Image classification data set "Dataset" (marcoacc90/cnn-staircase-mobilenet on GitHub). Class labels (2): non obstructed, obs.

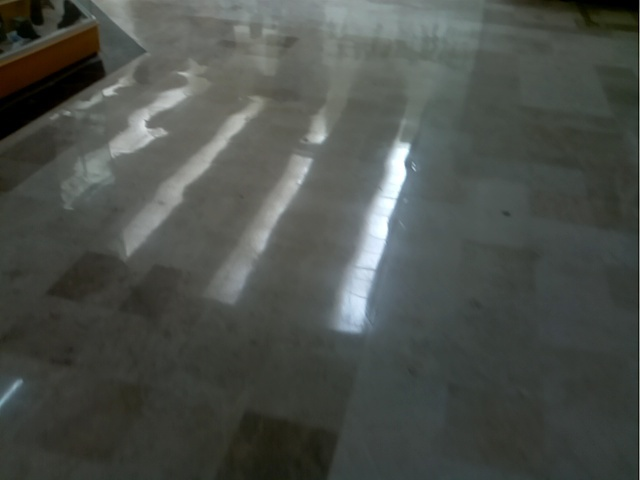
Label: non obstructed

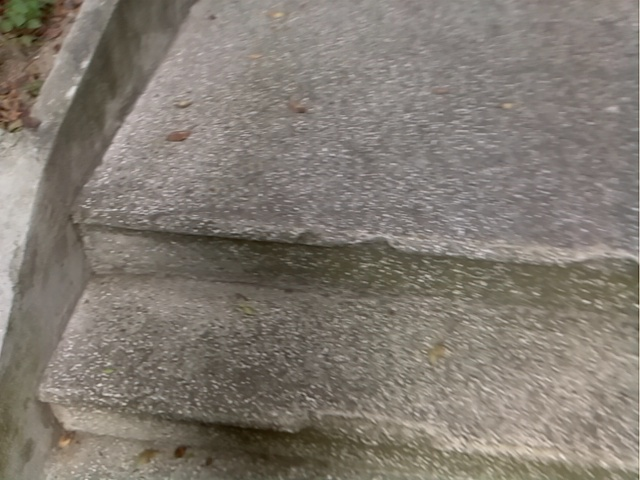
Label: obs

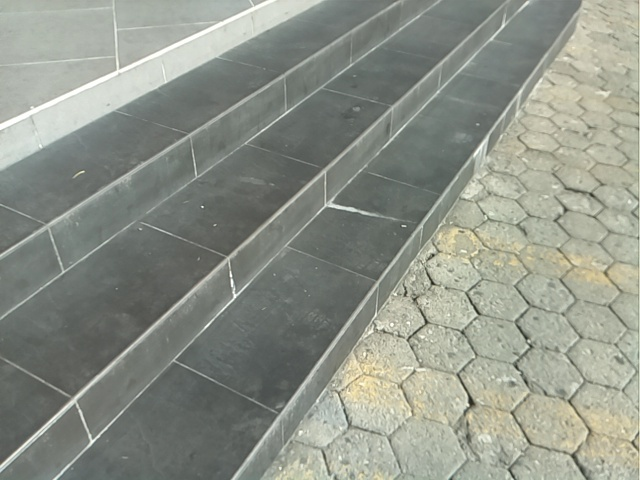
Label: non obstructed

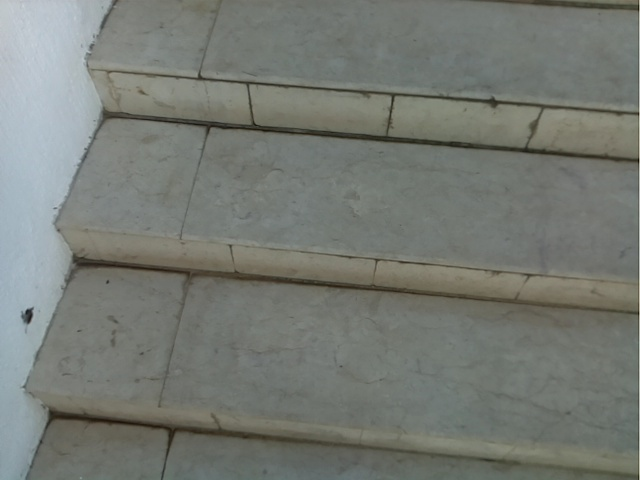
Label: obs

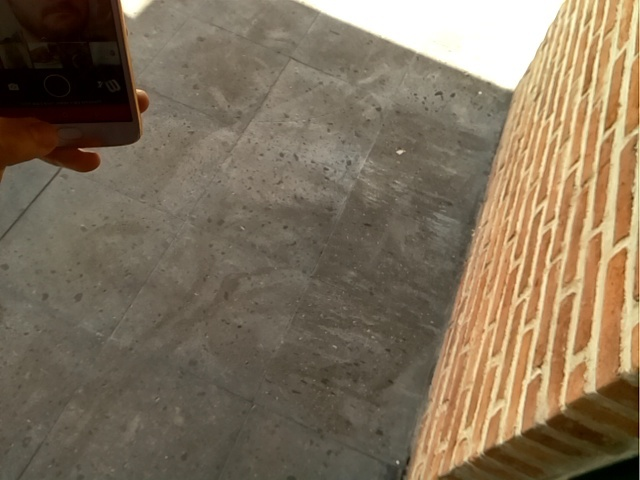
Label: non obstructed

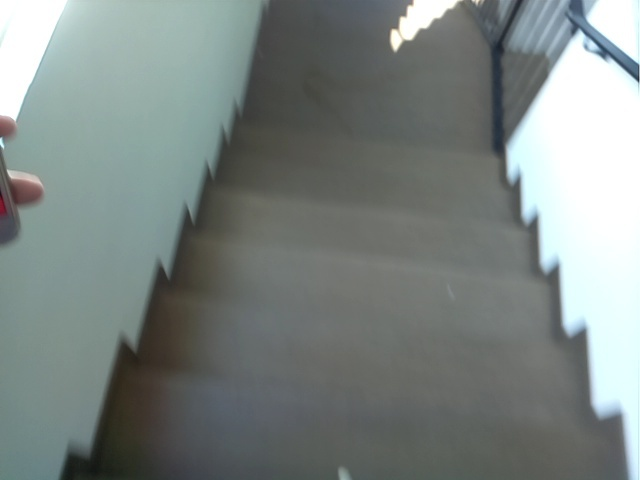
Label: obs
